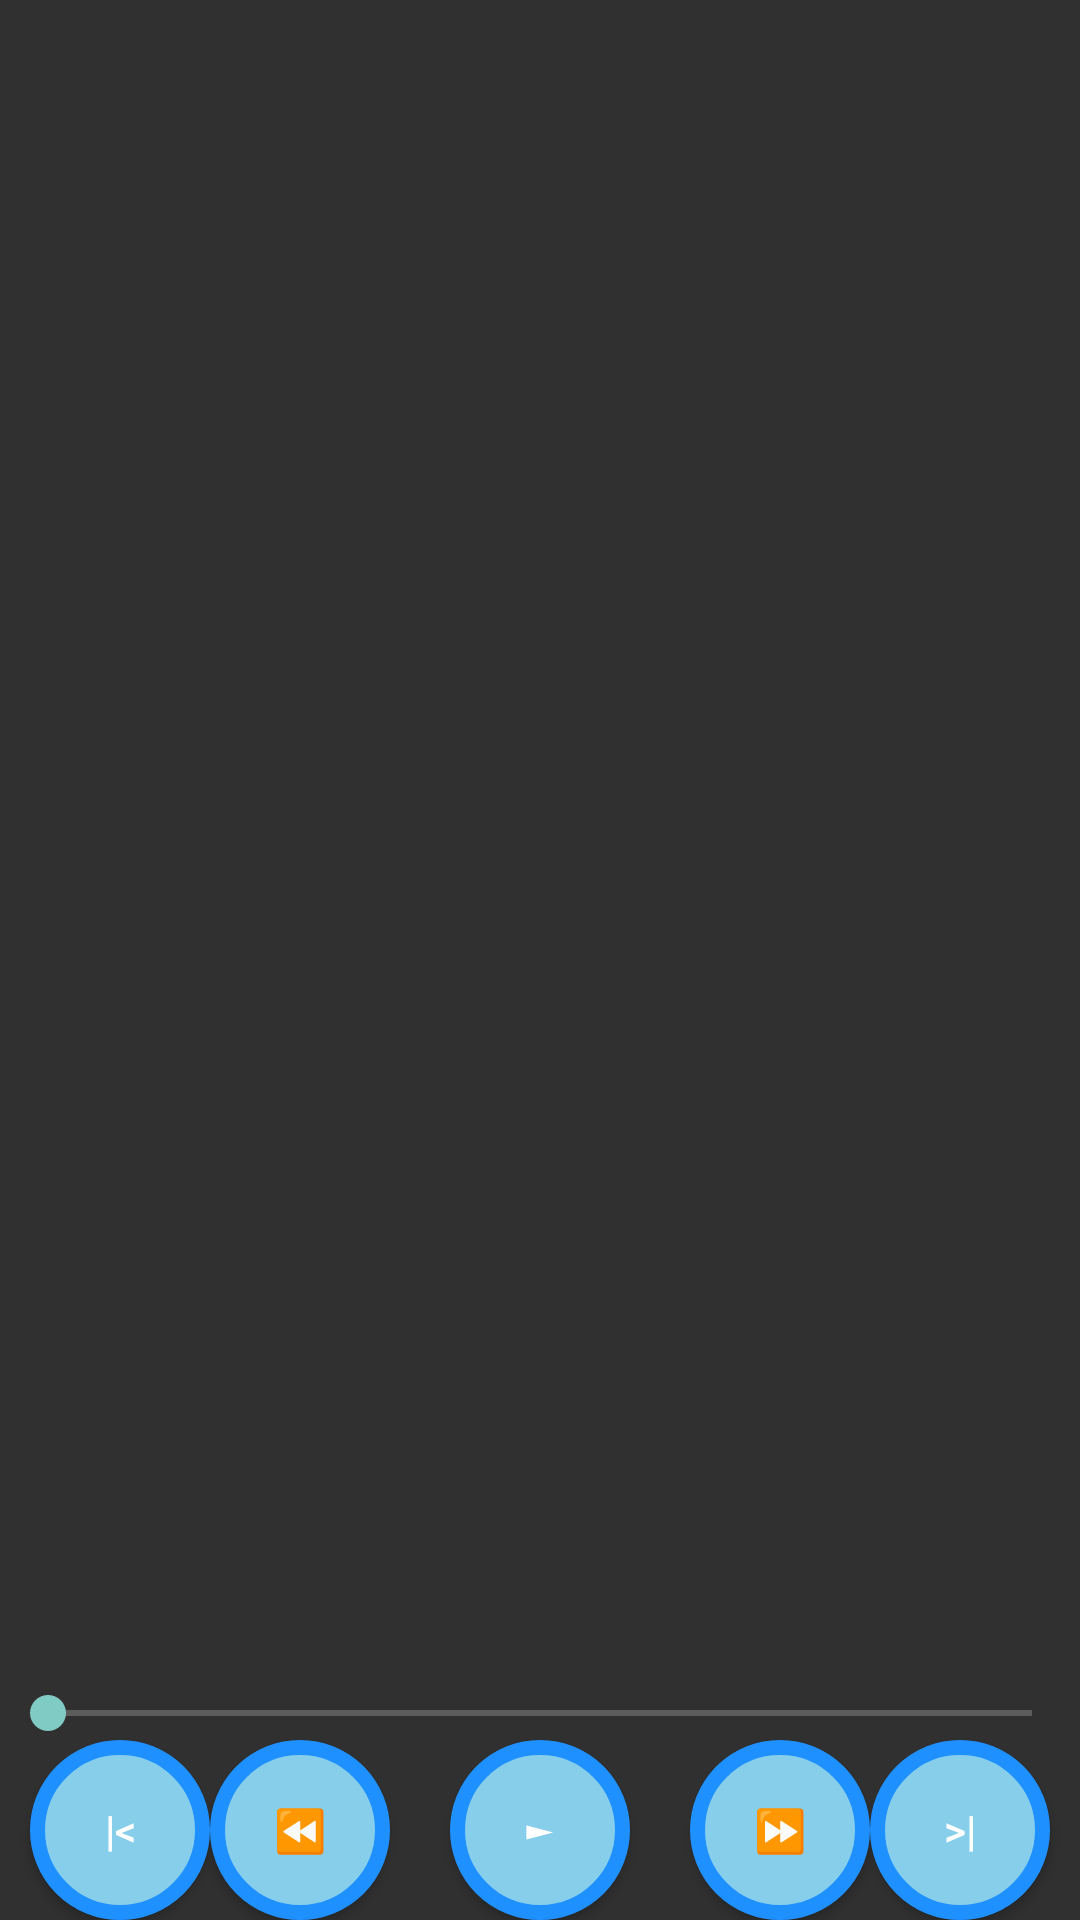

Reconstruct the res/layout file that produces this screen, plus the resources it refers to.
<!-- AndroidManifest.xml: application theme AppTheme -->
<!-- res/layout/fragment_song_player.xml -->
<?xml version="1.0" encoding="utf-8"?>
<RelativeLayout xmlns:android="http://schemas.android.com/apk/res/android"
    xmlns:tools="http://schemas.android.com/tools"
    android:layout_width="match_parent"
    android:layout_height="match_parent"
    tools:context=".SongPlayerActivity">
        <TextView
            android:id="@+id/song_details"
            android:layout_width="match_parent"
            android:layout_height="wrap_content"
            android:layout_above="@+id/imageView"
            android:layout_alignParentTop="true" />
        <Button
            android:id ="@+id/previous_song_button"
            android:layout_width="60dp"
            android:layout_height="60dp"
            android:text="@string/previous_song"
            android:background="@drawable/button_round"
            android:padding="15dp"
            android:layout_alignParentBottom="true"
            android:layout_toStartOf="@+id/back_button" />
        <Button
            android:id ="@+id/back_button"
            android:layout_width="60dp"
            android:layout_height="60dp"
            android:text="@string/back"
            android:background="@drawable/button_round"
            android:padding="15dp"
            android:layout_alignParentBottom="true"
            android:layout_toStartOf="@+id/play_button" />
        <Button
            android:id ="@+id/play_button"
            android:layout_width="60dp"
            android:layout_height="60dp"
            android:text="@string/play"
            android:background="@drawable/button_round"
            android:padding="15dp"
            android:layout_marginLeft="20dp"
            android:layout_marginRight="20dp"
            android:layout_alignParentBottom="true"
            android:layout_centerHorizontal="true" />
        <Button
            android:id ="@+id/forward_button"
            android:layout_width="60dp"
            android:layout_height="60dp"
            android:layout_toRightOf="@id/play_button"
            android:text="@string/next"
            android:layout_alignParentBottom="true"
            android:background="@drawable/button_round"
            android:padding="15dp"
            />
        <Button
            android:id ="@+id/next_song_button"
            android:layout_width="60dp"
            android:layout_height="60dp"
            android:text="@string/next_song"
            android:background="@drawable/button_round"
            android:padding="15dp"
            android:layout_alignTop="@+id/forward_button"
            android:layout_toEndOf="@+id/forward_button" />
        <SeekBar
            android:layout_width="match_parent"
            android:layout_height="wrap_content"
            android:id="@+id/songSeekBar"
            android:layout_above="@id/play_button"
            android:layout_centerHorizontal="true" />

        <ImageView
            android:layout_width="200dp"
            android:layout_height="200dp"
            android:id="@+id/song_player_image"
            android:layout_centerVertical="true"
            android:layout_centerHorizontal="true" />


    </RelativeLayout>
<!-- resources referenced by this layout -->
<resources>
  <!-- drawable button_round (drawable) -->
  <?xml version="1.0" encoding="utf-8"?>
  <selector xmlns:android="http://schemas.android.com/apk/res/android">
      <item>
          <shape android:shape="oval">
              <stroke android:color="#1E90FF" android:width="5dp" />
              <solid android:color="#87CEEB"/>
              <size android:width="30dp" android:height="30dp"/>
          </shape>
      </item>
  </selector>
  <string name="back">⏪</string>
  <string name="next">⏩</string>
  <string name="next_song">&gt;|</string>
  <string name="play">►</string>
  <string name="previous_song">|&lt;</string>
  <style name="AppTheme" parent="Theme.AppCompat" />
</resources>
